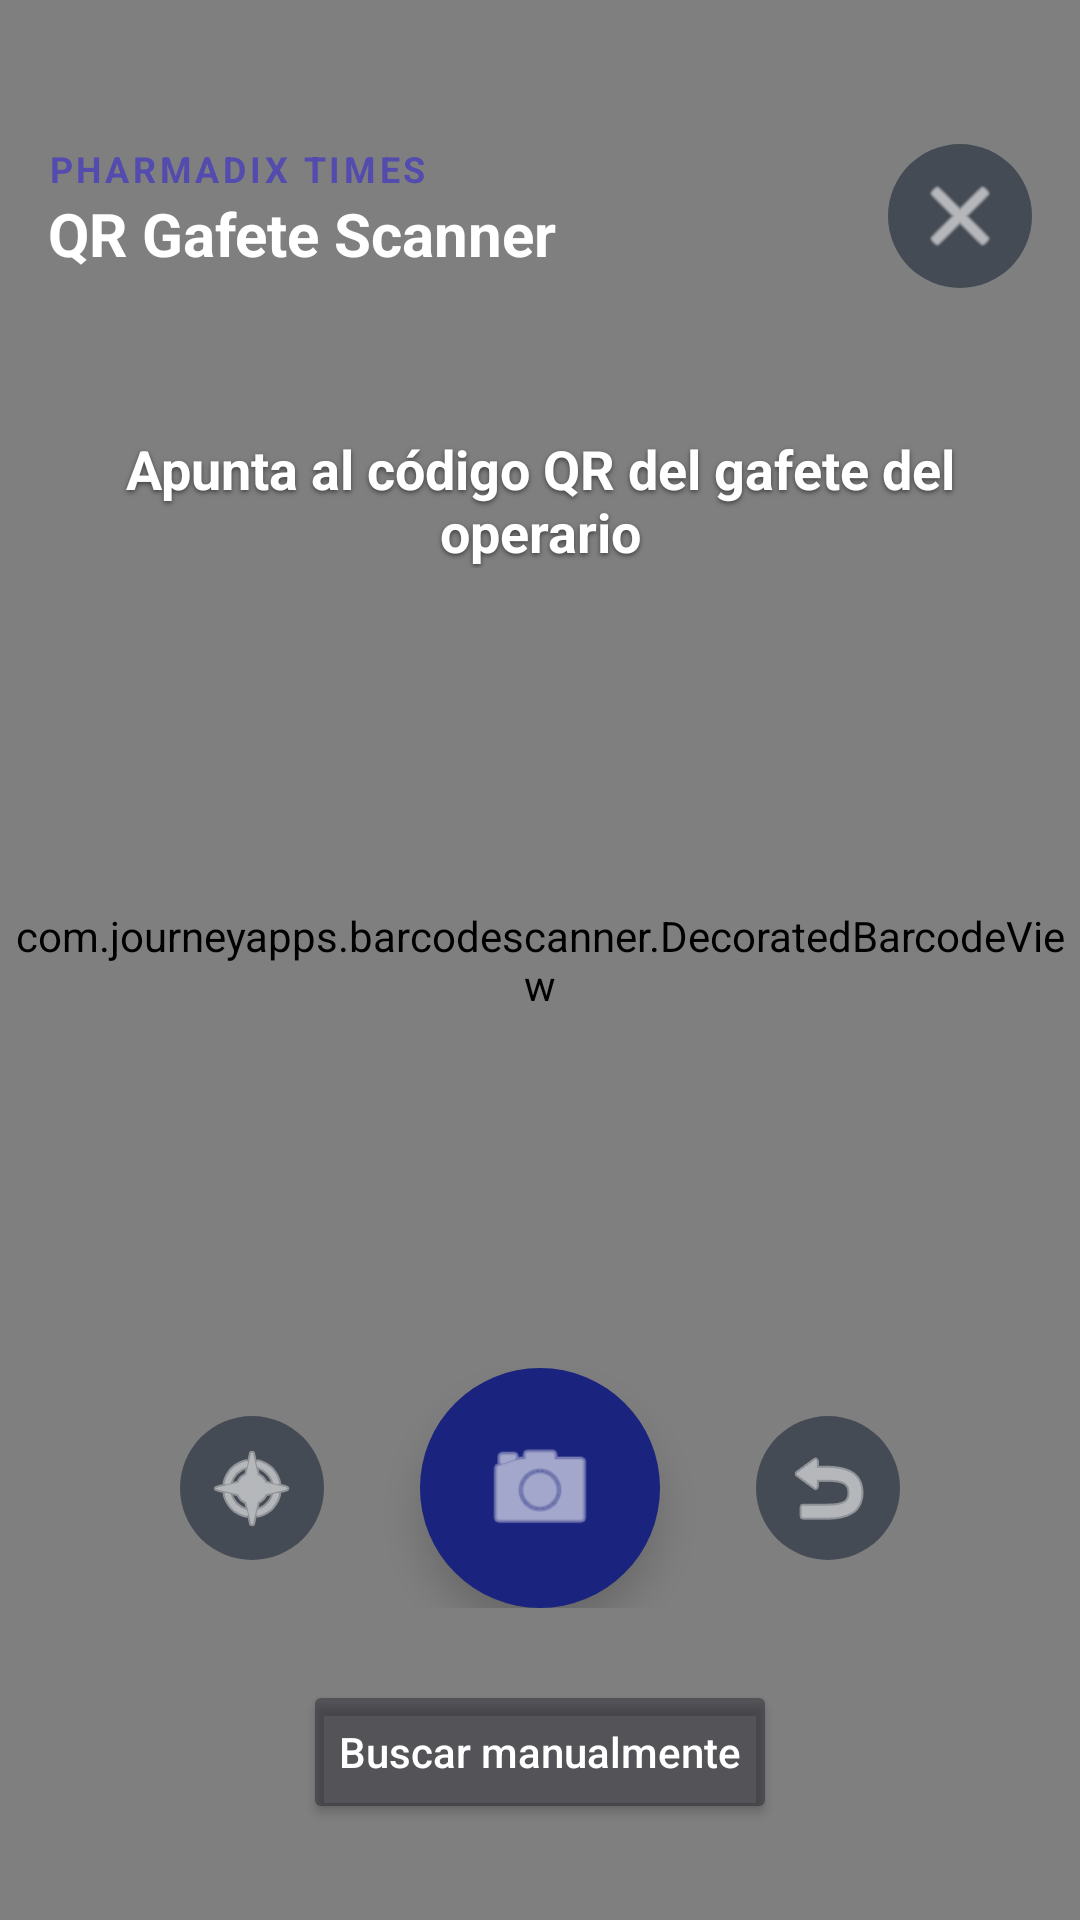

Write the Android layout XML for this screen, with the resource values it uses.
<!-- AndroidManifest.xml: application theme Theme.Android_app -->
<!-- res/layout/activity_custom_scanner.xml -->
<?xml version="1.0" encoding="utf-8"?>
<androidx.constraintlayout.widget.ConstraintLayout xmlns:android="http://schemas.android.com/apk/res/android"
    xmlns:app="http://schemas.android.com/apk/res-auto"
    xmlns:tools="http://schemas.android.com/apk/res-tools"
    android:layout_width="match_parent"
    android:layout_height="match_parent"
    android:background="#121320"
    tools:context=".ui.registro.CustomScannerActivity">

    
    <com.journeyapps.barcodescanner.DecoratedBarcodeView
        android:id="@+id/zxing_barcode_scanner"
        android:layout_width="match_parent"
        android:layout_height="match_parent"
        app:zxing_use_texture_view="true"
        app:zxing_viewfinder_laser="@color/pharmadix_primary"
        app:zxing_viewfinder_mask="#99121320" />

    
    <androidx.constraintlayout.widget.ConstraintLayout
        android:id="@+id/layout_top_nav"
        android:layout_width="match_parent"
        android:layout_height="wrap_content"
        android:paddingTop="48dp"
        android:paddingHorizontal="16dp"
        android:paddingBottom="16dp"
        app:layout_constraintTop_toTopOf="parent">

        <LinearLayout
            android:layout_width="0dp"
            android:layout_height="wrap_content"
            android:orientation="vertical"
            app:layout_constraintStart_toStartOf="parent"
            app:layout_constraintEnd_toStartOf="@id/btn_cerrar_escaner"
            app:layout_constraintTop_toTopOf="parent">

            <TextView
                android:layout_width="wrap_content"
                android:layout_height="wrap_content"
                android:text="PHARMADIX TIMES"
                android:textColor="@color/pharmadix_primary_light"
                android:textSize="12sp"
                android:textStyle="bold"
                android:letterSpacing="0.1"
                android:textAllCaps="true" />

            <TextView
                android:layout_width="wrap_content"
                android:layout_height="wrap_content"
                android:text="QR Gafete Scanner"
                android:textColor="@color/white"
                android:textSize="20sp"
                android:textStyle="bold" />
        </LinearLayout>

        
        <ImageButton
            android:id="@+id/btn_cerrar_escaner"
            android:layout_width="48dp"
            android:layout_height="48dp"
            android:background="@drawable/circulo_oscuro_bg"
            android:src="@android:drawable/ic_menu_close_clear_cancel"
            app:tint="@color/white"
            app:layout_constraintEnd_toEndOf="parent"
            app:layout_constraintTop_toTopOf="parent"
            app:layout_constraintBottom_toBottomOf="parent" />

    </androidx.constraintlayout.widget.ConstraintLayout>

    
    <TextView
        android:id="@+id/tv_instruccion_qr"
        android:layout_width="0dp"
        android:layout_height="wrap_content"
        android:text="Apunta al código QR del gafete del operario"
        android:textColor="@color/white"
        android:textSize="18sp"
        android:textStyle="bold"
        android:textAlignment="center"
        android:layout_marginHorizontal="32dp"
        android:layout_marginTop="32dp"
        android:shadowColor="#80000000"
        android:shadowDx="0"
        android:shadowDy="2"
        android:shadowRadius="4"
        app:layout_constraintTop_toBottomOf="@id/layout_top_nav"
        app:layout_constraintStart_toStartOf="parent"
        app:layout_constraintEnd_toEndOf="parent" />

    
    <LinearLayout
        android:id="@+id/layout_bottom_actions"
        android:layout_width="match_parent"
        android:layout_height="wrap_content"
        android:orientation="vertical"
        android:gravity="center"
        android:padding="32dp"
        app:layout_constraintBottom_toBottomOf="parent">

        <LinearLayout
            android:layout_width="wrap_content"
            android:layout_height="wrap_content"
            android:orientation="horizontal"
            android:gravity="center"
            android:layout_marginBottom="24dp">

            
            <ImageButton
                android:id="@+id/btn_flash"
                android:layout_width="48dp"
                android:layout_height="48dp"
                android:background="@drawable/circulo_oscuro_bg"
                android:src="@android:drawable/ic_menu_compass"
                app:tint="@color/white"
                android:layout_marginEnd="32dp" />

            
            <FrameLayout
                android:layout_width="80dp"
                android:layout_height="80dp"
                android:background="@drawable/circulo_primario_bg"
                android:elevation="8dp">
                
                <ImageView
                    android:layout_width="40dp"
                    android:layout_height="40dp"
                    android:layout_gravity="center"
                    android:src="@android:drawable/ic_menu_camera"
                    app:tint="@color/white" />
            </FrameLayout>

            
            <ImageButton
                android:id="@+id/btn_switch_cam"
                android:layout_width="48dp"
                android:layout_height="48dp"
                android:background="@drawable/circulo_oscuro_bg"
                android:src="@android:drawable/ic_menu_revert"
                app:tint="@color/white"
                android:layout_marginStart="32dp" />
        </LinearLayout>

        
        <Button
            android:id="@+id/btn_manual_search_escaner"
            android:layout_width="wrap_content"
            android:layout_height="wrap_content"
            android:text="Buscar manualmente"
            android:textAllCaps="false"
            android:textColor="@color/white"
            android:backgroundTint="#66121320"
            app:icon="@android:drawable/ic_menu_edit"
            app:iconTint="@color/pharmadix_primary_light"
            app:cornerRadius="12dp"
            app:strokeColor="#4D9E9E9E"
            app:strokeWidth="1dp" />

    </LinearLayout>

</androidx.constraintlayout.widget.ConstraintLayout>
<!-- resources referenced by this layout -->
<resources>
  <color name="pharmadix_primary">#1A237E</color>
  <color name="pharmadix_primary_light">#534BAE</color>
  <color name="white">#FFFFFF</color>
  <!-- drawable circulo_oscuro_bg (drawable) -->
  <?xml version="1.0" encoding="utf-8"?>
  <shape xmlns:android="http://schemas.android.com/apk/res/android"
      android:shape="oval">
      <solid android:color="#991F2937" /> 
  </shape>
  <!-- drawable circulo_primario_bg (drawable) -->
  <?xml version="1.0" encoding="utf-8"?>
  <shape xmlns:android="http://schemas.android.com/apk/res/android"
      android:shape="oval">
      <solid android:color="@color/pharmadix_primary" />
  </shape>
  <style name="Theme.Android_app" parent="Theme.Material3.DayNight.NoActionBar">
          
          <item name="colorPrimary">@color/pharmadix_primary</item>
          <item name="colorPrimaryVariant">@color/pharmadix_primary_dark</item>
          <item name="colorOnPrimary">@color/white</item>
          
          <item name="colorSecondary">@color/pharmadix_accent</item>
          <item name="colorOnSecondary">@color/white</item>
          
          <item name="android:colorBackground">@color/surface_background</item>
          <item name="colorSurface">@color/white</item>
          
          <item name="android:statusBarColor">@color/pharmadix_primary_dark</item>
      </style>
  <color name="pharmadix_primary_dark">#000051</color>
  <color name="pharmadix_accent">#7B2FBE</color>
  <color name="surface_background">#F5F5F5</color>
</resources>
